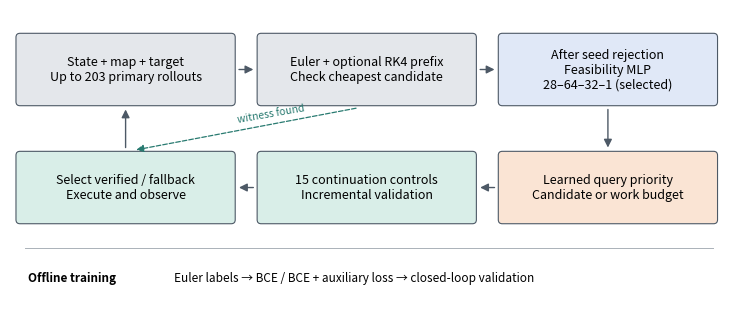

Reproduce this figure in Python. (Note: this script raises an exception after producing the figure.)
#!/usr/bin/env python3
from pathlib import Path
import matplotlib
matplotlib.use('Agg')
import matplotlib.pyplot as plt
from matplotlib.patches import FancyBboxPatch, FancyArrowPatch
plt.rcParams.update({'font.size':9,'pdf.fonttype':42})
f,ax=plt.subplots(figsize=(7.2,3.05));ax.set(xlim=(0,7.2),ylim=(0,3.05));ax.axis('off')
boxes=[(.1,2.12,'State + map + target\nUp to 203 primary rollouts','#e4e7eb'),(2.52,2.12,'Euler + optional RK4 prefix\nCheck cheapest candidate','#e4e7eb'),(4.94,2.12,'After seed rejection\nFeasibility MLP\n28–64–32–1 (selected)','#e0e8f7'),(4.94,.93,'Learned query priority\nCandidate or work budget','#fae4d4'),(2.52,.93,'15 continuation controls\nIncremental validation','#d9eee8'),(.1,.93,'Select verified / fallback\nExecute and observe','#d9eee8')]
for x,y,t,c in boxes:
 ax.add_patch(FancyBboxPatch((x,y),2.12,.65,boxstyle='round,pad=.04',lw=.8,fc=c,ec='#4d5966'));ax.text(x+1.06,y+.325,t,ha='center',va='center')
for a,b in [((2.27,2.445),(2.47,2.445)),((4.69,2.445),(4.89,2.445)),((6,2.07),(6,1.63)),((4.89,1.255),(4.69,1.255)),((2.47,1.255),(2.27,1.255)),((1.16,1.63),(1.16,2.07))]:
 ax.add_patch(FancyArrowPatch(a,b,arrowstyle='-|>',mutation_scale=12,lw=1,color='#4d5966'))
ax.add_patch(FancyArrowPatch((3.50,2.06),(1.24,1.63),arrowstyle='-|>',mutation_scale=11,lw=.9,ls='--',color='#287a70'))
ax.text(2.27,1.91,'witness found',fontsize=7.5,color='#287a70',rotation=10)
ax.plot([.15,7.05],[.65,.65],lw=.7,color='#aab1b8')
ax.text(.18,.34,'Offline training',fontweight='bold',va='center',fontsize=8.5)
ax.text(1.65,.34,'Euler labels → BCE / BCE + auxiliary loss → closed-loop validation',va='center',fontsize=8.5)
f.tight_layout(pad=.1);d=Path(__file__).parent/'figures';d.mkdir(exist_ok=True)
f.savefig(d/'architecture.pdf',bbox_inches='tight');f.savefig(d/'architecture.png',dpi=200,bbox_inches='tight')
